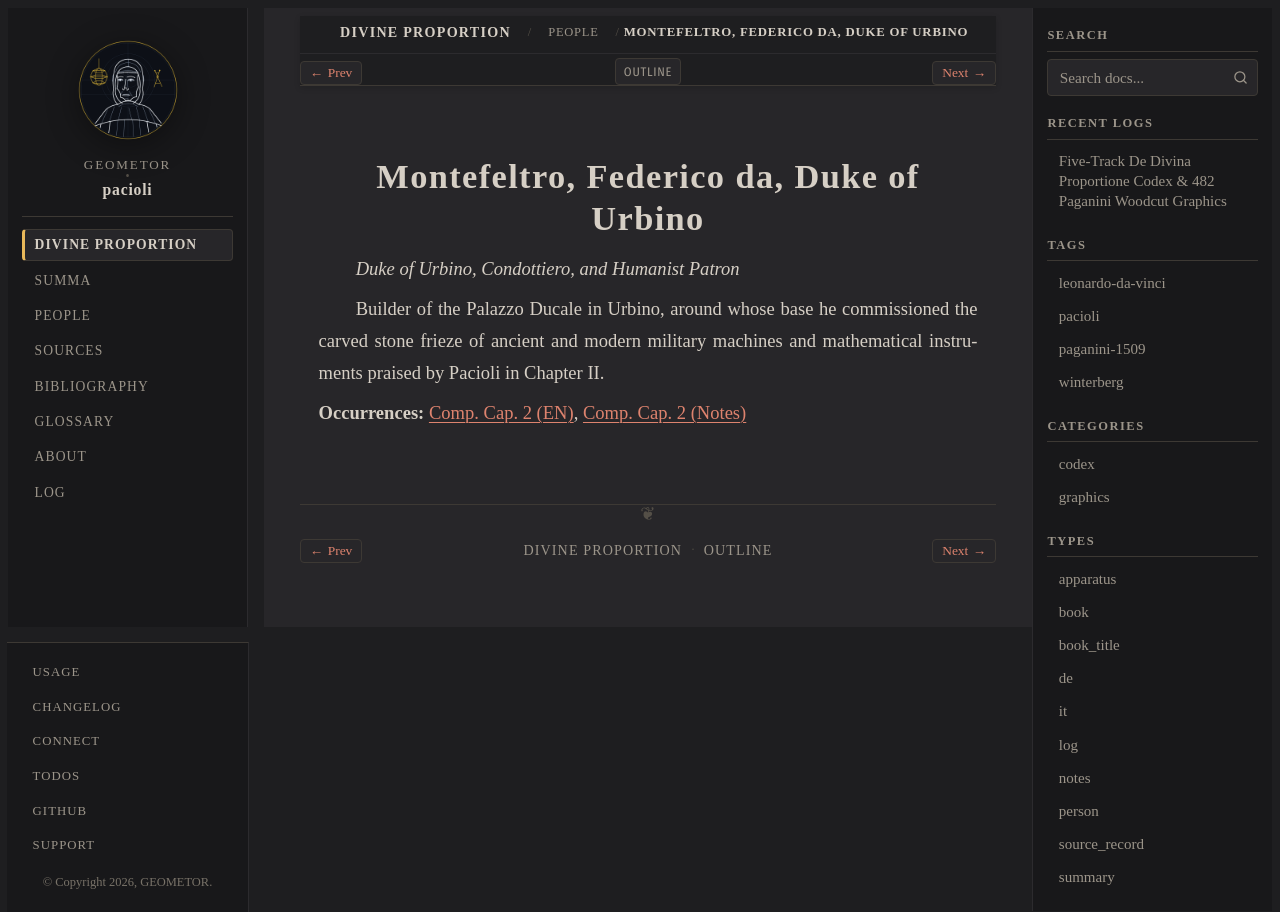

repository: geometor/pacioli · page: de_divina_proportione/people/federico-da-montefeltro.html · generator: sphinx

:type: person
:layout: book
:death_year: 1482
:death_label: 1482
:lifespan: 1422 – 1482
:excerpt: Duke of Urbino, Condottiero, and Humanist Patron

.. _person-federico-da-montefeltro:

Montefeltro, Federico da, Duke of Urbino
========================================

*Duke of Urbino, Condottiero, and Humanist Patron*

Builder of the Palazzo Ducale in Urbino, around whose base he commissioned the carved stone frieze of ancient and modern military machines and mathematical instruments praised by Pacioli in Chapter II.

**Occurrences:** :doc:`Comp. Cap. 2 (EN) </de_divina_proportione/compendio/cap_02/index>`, :doc:`Comp. Cap. 2 (Notes) </de_divina_proportione/compendio/cap_02/notes>`
